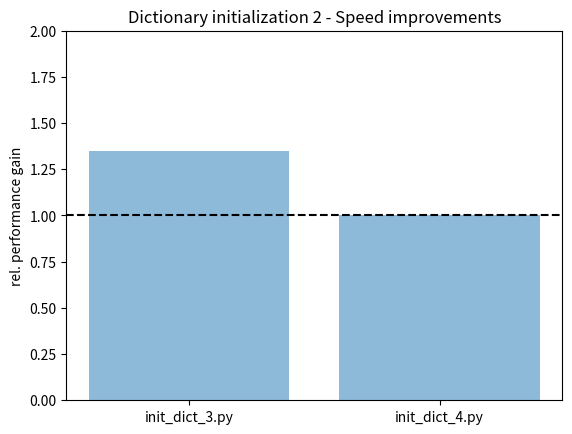

Here is the Python script that generated this plot: (Note: this script raises an exception after producing the figure.)
# Plotting performance of init_dict_.py scripts
# bar chart of relative comparison with variances as error bars

import numpy as np
import matplotlib.pyplot as plt

performance = [1.3488762547359,1]
variance = [0.00108399990572723,0]
scripts = ['init_dict_3.py', 'init_dict_4.py']

x_pos = np.arange(len(scripts))

plt.bar(x_pos, performance, yerr=variance, align='center', alpha=0.5)
plt.xticks(x_pos, scripts)
plt.axhline(y=1, linestyle='--', color='black')
plt.ylim([0,2])

plt.ylabel('rel. performance gain')
plt.title('Dictionary initialization 2 - Speed improvements')

#plt.show()
plt.savefig('PNGs/init_dict_bar_2.png')
